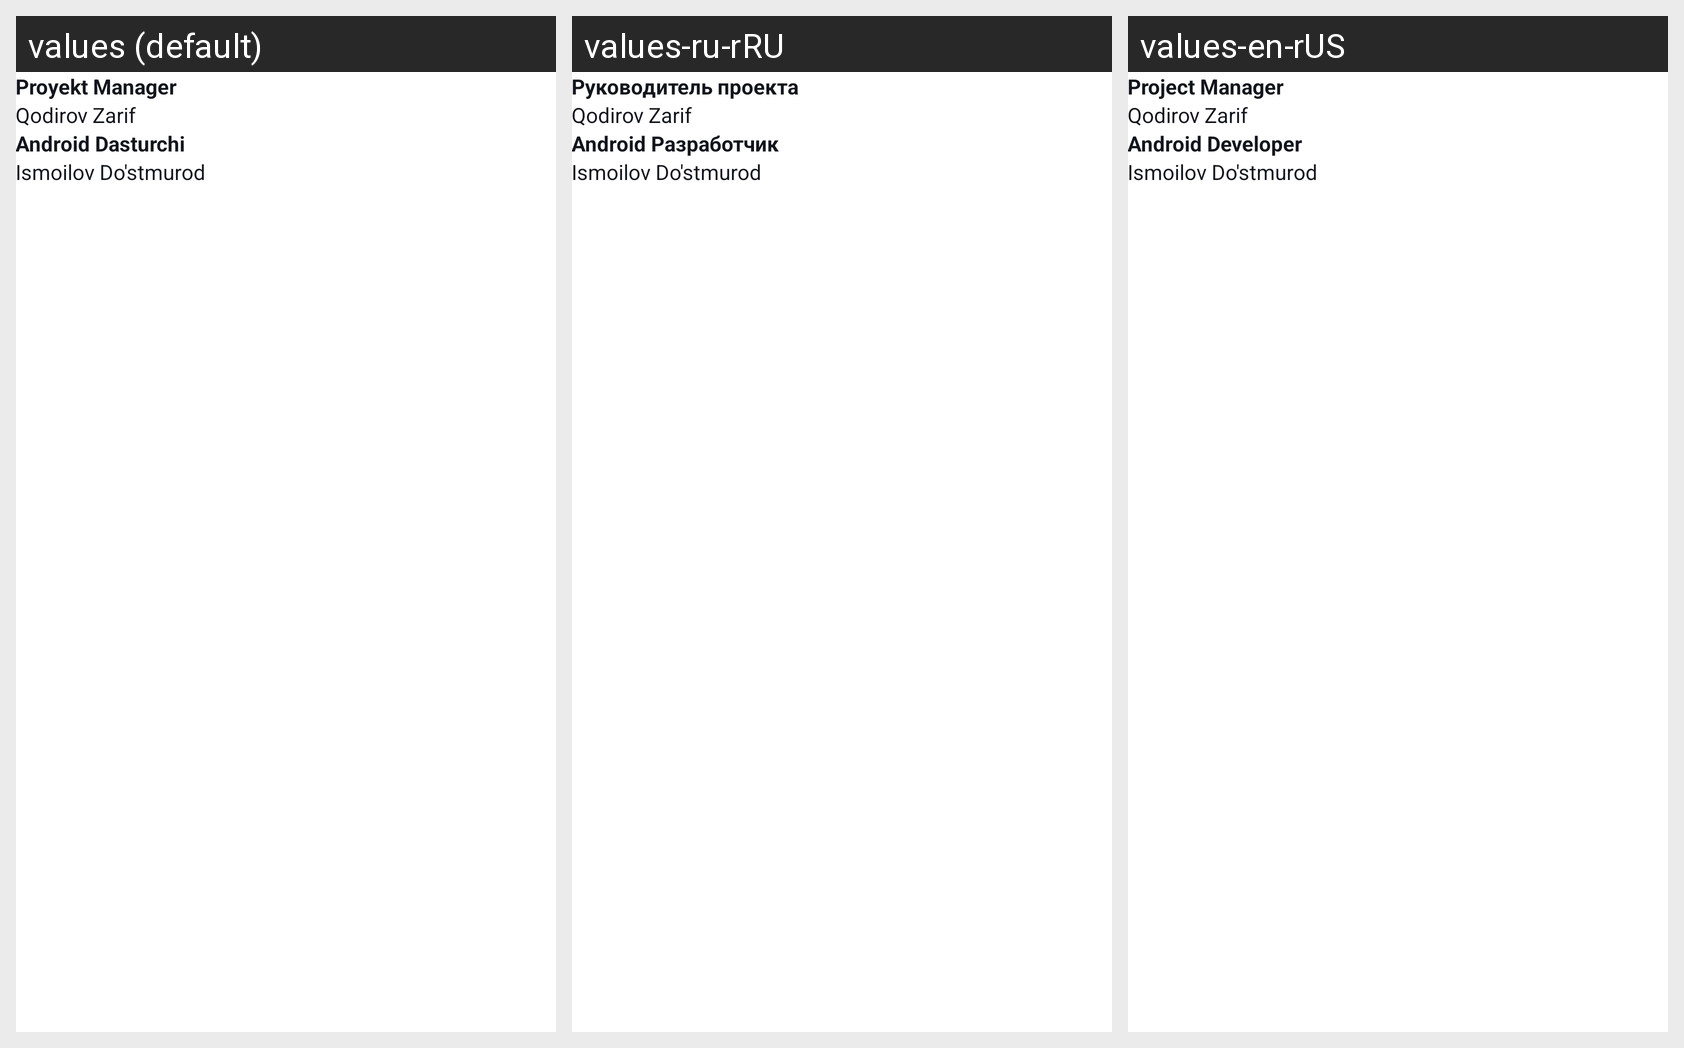

Translations of the strings shown on this Android screen, per locale in the grid:
Android screen res/layout/fragment_team.xml rendered under 3 locales, left to right: values (default), values-ru-rRU, values-en-rUS. Device: Nexus 5 (rendered at 1080×1920; each locale shown at half size, 540×960, under a caption strip naming it); theme Theme.DroneLine.
Strings drawn on this screen, with the default value and each locale's value (text and hints the layout hard-codes, and strings that could not be matched under every locale, appear in the picture but are not listed):

manager
  values: Proyekt Manager
  values-ru-rRU: Руководитель проекта
  values-en-rUS: Project Manager

android_dasturchi
  values: Android Dasturchi
  values-ru-rRU: Android Pазработчик
  values-en-rUS: Android Developer
